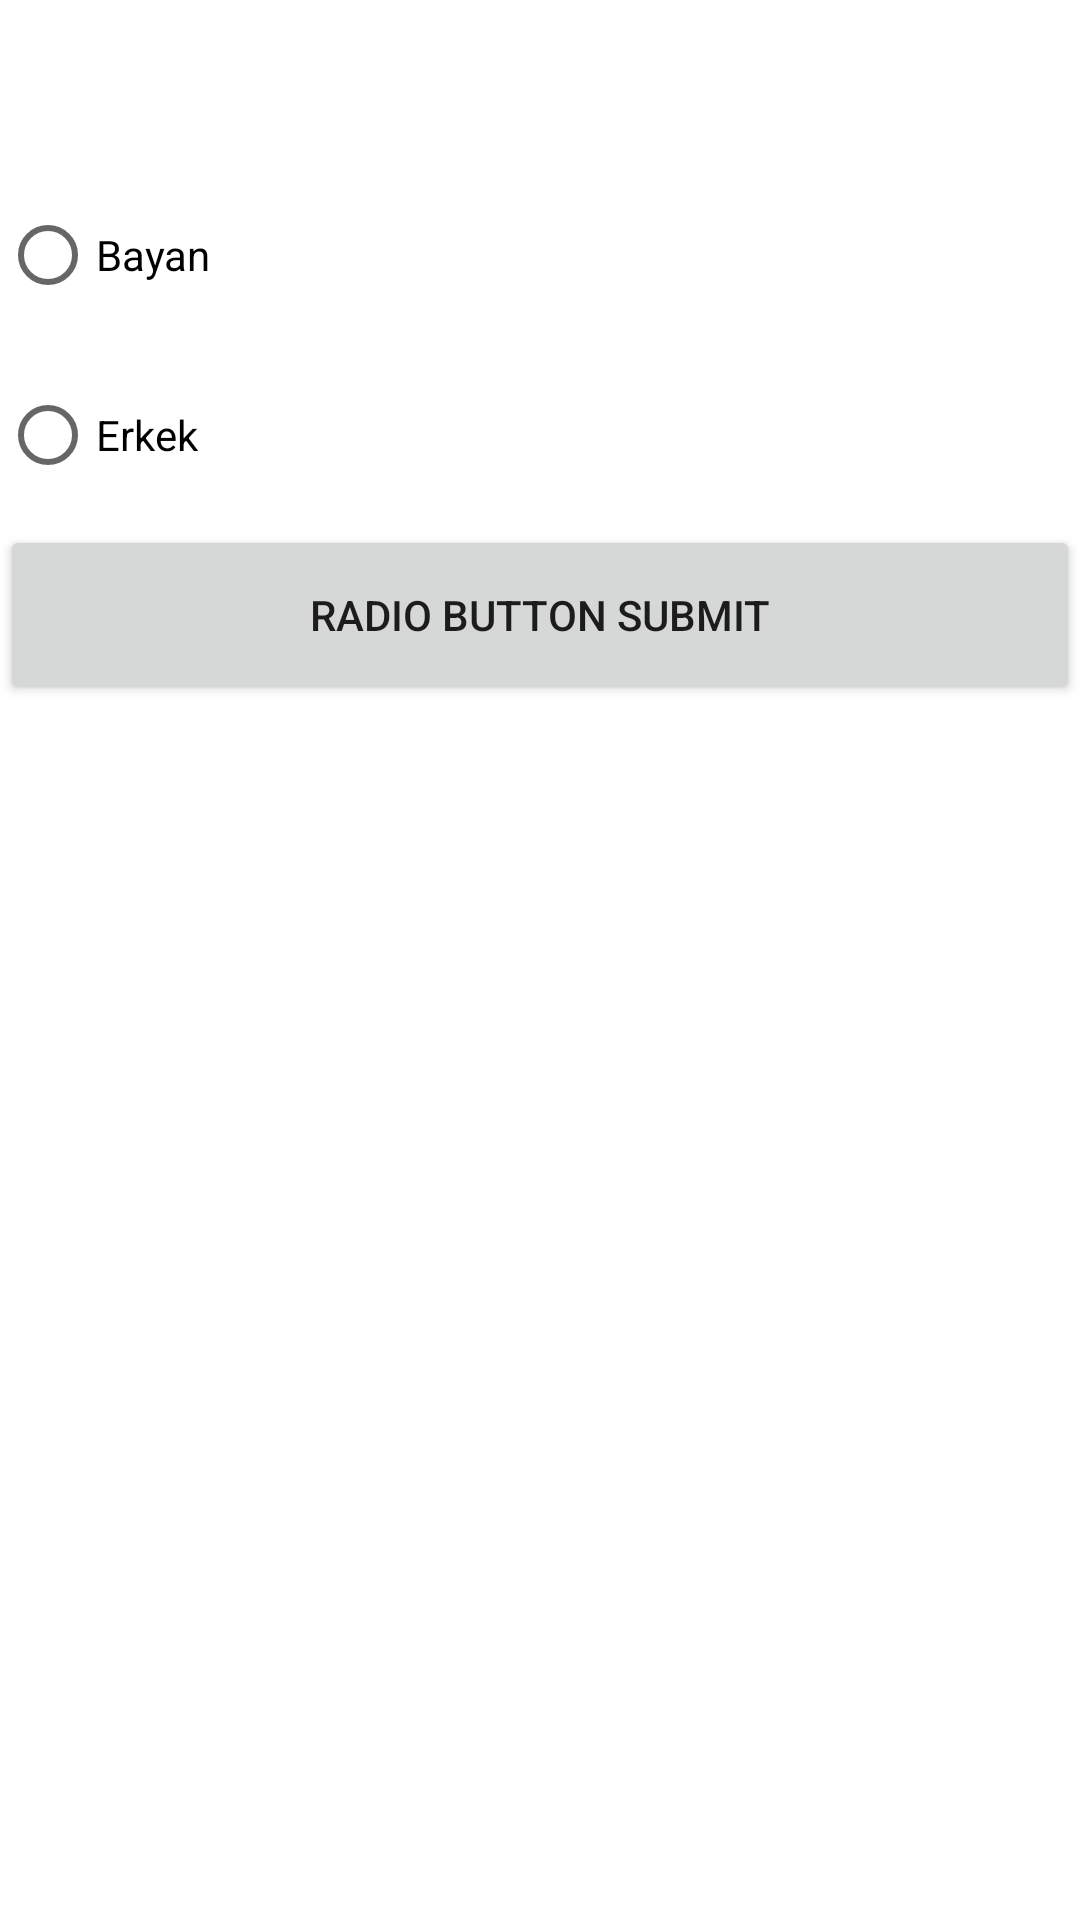

The Android layout XML behind this screen, and the referenced resources:
<!-- AndroidManifest.xml: application theme Theme.EcodationAndroid -->
<!-- res/layout/activity_gender.xml -->
<?xml version="1.0" encoding="utf-8"?>
<LinearLayout  xmlns:android="http://schemas.android.com/apk/res/android"
    xmlns:app="http://schemas.android.com/apk/res-auto"
    xmlns:tools="http://schemas.android.com/tools"
    android:layout_width="match_parent"
    android:layout_height="match_parent"
    android:orientation="vertical"
    tools:context=".GenderActivity">


   
    <TextView
        android:layout_width="match_parent"
        android:layout_height="55dp"
        android:id="@+id/textViewIndentKey"/>

    
    <RadioGroup
        android:layout_width="match_parent"
        android:layout_height="wrap_content"
        android:id="@+id/radioGroupId">
        <RadioButton
            android:layout_width="match_parent"
            android:layout_height="60dp"
            android:text="Bayan"
            android:id="@+id/radioButton1"/>

        <RadioButton
            android:layout_width="match_parent"
            android:layout_height="60dp"
            android:text="Erkek"
            android:id="@+id/radioButton2"/>
    </RadioGroup>

    <Button
        android:layout_width="match_parent"
        android:layout_height="60dp"
        android:text="Radio Button Submit"
        android:id="@+id/buttonRadioId"/>

</LinearLayout>
<!-- resources referenced by this layout -->
<resources>
  <style name="Theme.EcodationAndroid" parent="Theme.MaterialComponents.DayNight.DarkActionBar">
          
          <item name="colorPrimary">@color/purple_500</item>
          <item name="colorPrimaryVariant">@color/purple_700</item>
          <item name="colorOnPrimary">@color/white</item>
          
          <item name="colorSecondary">@color/teal_200</item>
          <item name="colorSecondaryVariant">@color/teal_700</item>
          <item name="colorOnSecondary">@color/black</item>
          
          <item name="android:statusBarColor" tools:targetApi="l">?attr/colorPrimaryVariant</item>
          
      </style>
  <color name="purple_500">#FF6200EE</color>
  <color name="purple_700">#FF3700B3</color>
  <color name="white">#FFFFFFFF</color>
  <color name="teal_200">#FF03DAC5</color>
  <color name="teal_700">#FF018786</color>
  <color name="black">#FF000000</color>
</resources>
